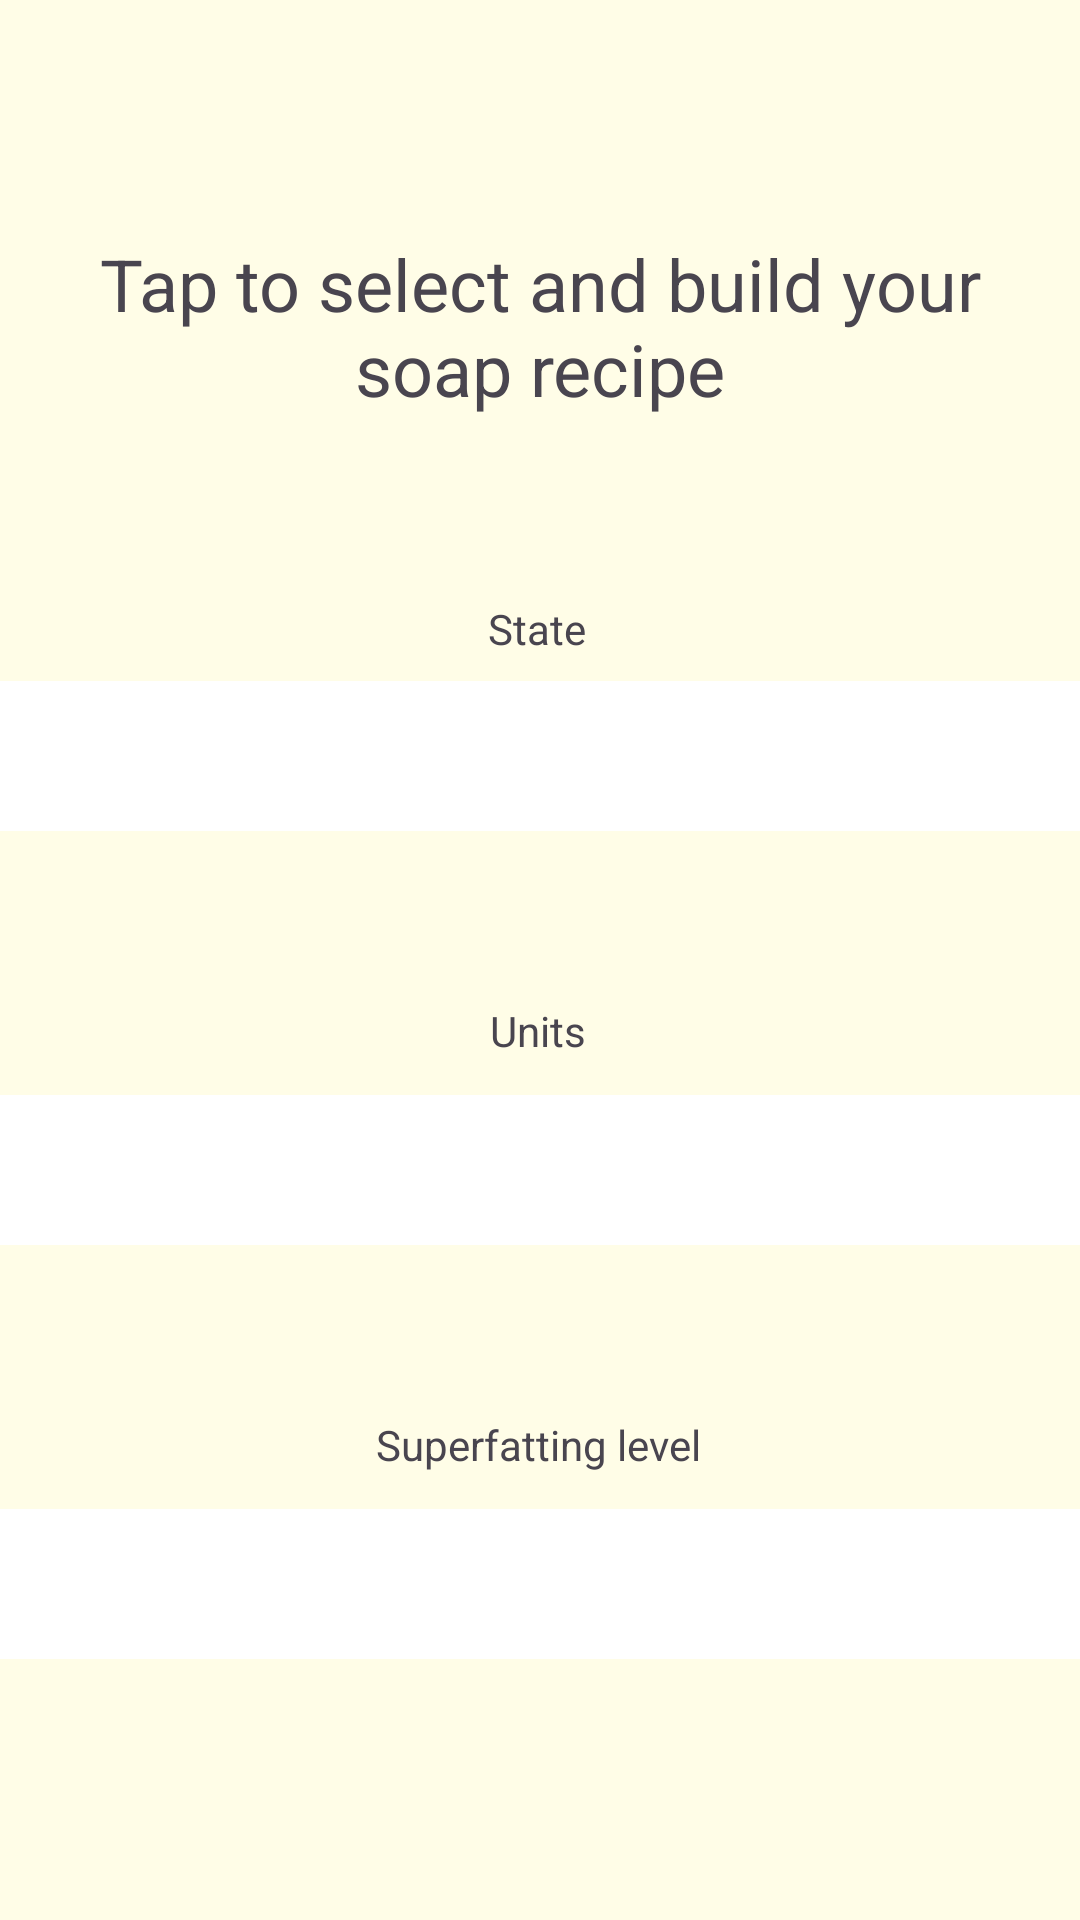

This screen was rendered from an Android layout file. Write that file and the resources it references.
<!-- AndroidManifest.xml: application theme Theme.LyeCalculator -->
<!-- res/layout/activity_main.xml -->
<?xml version="1.0" encoding="utf-8"?>
<androidx.constraintlayout.widget.ConstraintLayout xmlns:android="http://schemas.android.com/apk/res/android"
    xmlns:app="http://schemas.android.com/apk/res-auto"
    xmlns:tools="http://schemas.android.com/tools"
    android:id="@+id/main"
    android:layout_width="match_parent"
    android:layout_height="match_parent"
    android:background="#FFFDE7"
    tools:context=".MainActivity">


    <TextView
        android:id="@+id/textView"
        android:layout_width="wrap_content"
        android:layout_height="wrap_content"
        android:gravity="center"
        android:paddingStart="20dp"
        android:paddingEnd="20dp"
        android:text="@string/tap_to_select_and_build_your_soap_recipe"
        android:textSize="24sp"
        app:layout_constraintBottom_toBottomOf="parent"
        app:layout_constraintEnd_toEndOf="parent"
        app:layout_constraintStart_toStartOf="parent"
        app:layout_constraintTop_toTopOf="parent"
        app:layout_constraintVertical_bias="0.135"
        tools:text="@string/tap_to_select_and_build_your_soap_recipe" />

    <Spinner
        android:id="@+id/spinner5"
        android:layout_width="409dp"
        android:layout_height="50dp"
        android:layout_marginTop="88dp"
        android:background="@color/white"
        android:paddingStart="20dp"
        android:paddingEnd="20dp"
        app:layout_constraintEnd_toEndOf="parent"
        app:layout_constraintStart_toStartOf="parent"
        app:layout_constraintTop_toBottomOf="@+id/textView" />

    <Spinner
        android:id="@+id/spinner7"
        android:layout_width="409dp"
        android:layout_height="50dp"
        android:layout_marginTop="88dp"
        android:background="@color/white"
        android:paddingStart="20dp"
        android:paddingEnd="20dp"
        app:layout_constraintEnd_toEndOf="parent"
        app:layout_constraintStart_toStartOf="parent"
        app:layout_constraintTop_toBottomOf="@+id/spinner6" />

    <Spinner
        android:id="@+id/spinner6"
        android:layout_width="409dp"
        android:layout_height="50dp"
        android:layout_marginTop="88dp"
        android:background="@color/white"
        android:paddingStart="20dp"
        android:paddingEnd="20dp"
        app:layout_constraintEnd_toEndOf="parent"
        app:layout_constraintStart_toStartOf="parent"
        app:layout_constraintTop_toBottomOf="@+id/spinner5" />

    <TextView
        android:id="@+id/textView7"
        android:layout_width="wrap_content"
        android:layout_height="wrap_content"
        android:layout_marginBottom="12dp"
        android:text="@string/units"
        app:layout_constraintBottom_toTopOf="@+id/spinner6"
        app:layout_constraintEnd_toEndOf="parent"
        app:layout_constraintHorizontal_bias="0.498"
        app:layout_constraintStart_toStartOf="parent" />

    <TextView
        android:id="@+id/textView4"
        android:layout_width="wrap_content"
        android:layout_height="wrap_content"
        android:layout_marginBottom="8dp"
        android:text="@string/state"
        app:layout_constraintBottom_toTopOf="@+id/spinner5"
        app:layout_constraintEnd_toEndOf="parent"
        app:layout_constraintHorizontal_bias="0.497"
        app:layout_constraintStart_toStartOf="parent" />

    <TextView
        android:id="@+id/textView8"
        android:layout_width="wrap_content"
        android:layout_height="wrap_content"
        android:layout_marginBottom="12dp"
        android:text="@string/superfatting_level"
        app:layout_constraintBottom_toTopOf="@+id/spinner7"
        app:layout_constraintEnd_toEndOf="parent"
        app:layout_constraintHorizontal_bias="0.498"
        app:layout_constraintStart_toStartOf="parent" />

    <Button
        android:id="@+id/taster"
        android:layout_width="match_parent"
        android:layout_height="wrap_content"
        android:layout_marginTop="108dp"
        android:background="#6D234F"
        android:text="@string/nextBtttn"
        app:backgroundTint="#6D234F"
        app:cornerRadius="0pt"
        app:layout_constraintBottom_toBottomOf="parent"
        app:layout_constraintEnd_toEndOf="parent"
        app:layout_constraintHorizontal_bias="1.0"
        app:layout_constraintStart_toStartOf="parent"
        app:layout_constraintTop_toBottomOf="@+id/spinner7"
        app:layout_constraintVertical_bias="1.0"
        tools:text="@string/nextButtonTip" />

</androidx.constraintlayout.widget.ConstraintLayout>
<!-- resources referenced by this layout -->
<resources>
  <color name="white">#FFFFFFFF</color>
  <string name="nextBtttn">Next</string>
  <string name="nextButtonTip">Next</string>
  <string name="state">State</string>
  <string name="superfatting_level">Superfatting level</string>
  <string name="tap_to_select_and_build_your_soap_recipe">Tap to select and build your soap recipe</string>
  <string name="units">Units</string>
  <style name="Theme.LyeCalculator" parent="Base.Theme.LyeCalculator" />
  <style name="Base.Theme.LyeCalculator" parent="Theme.Material3.DayNight.NoActionBar">
          
          
      </style>
</resources>
